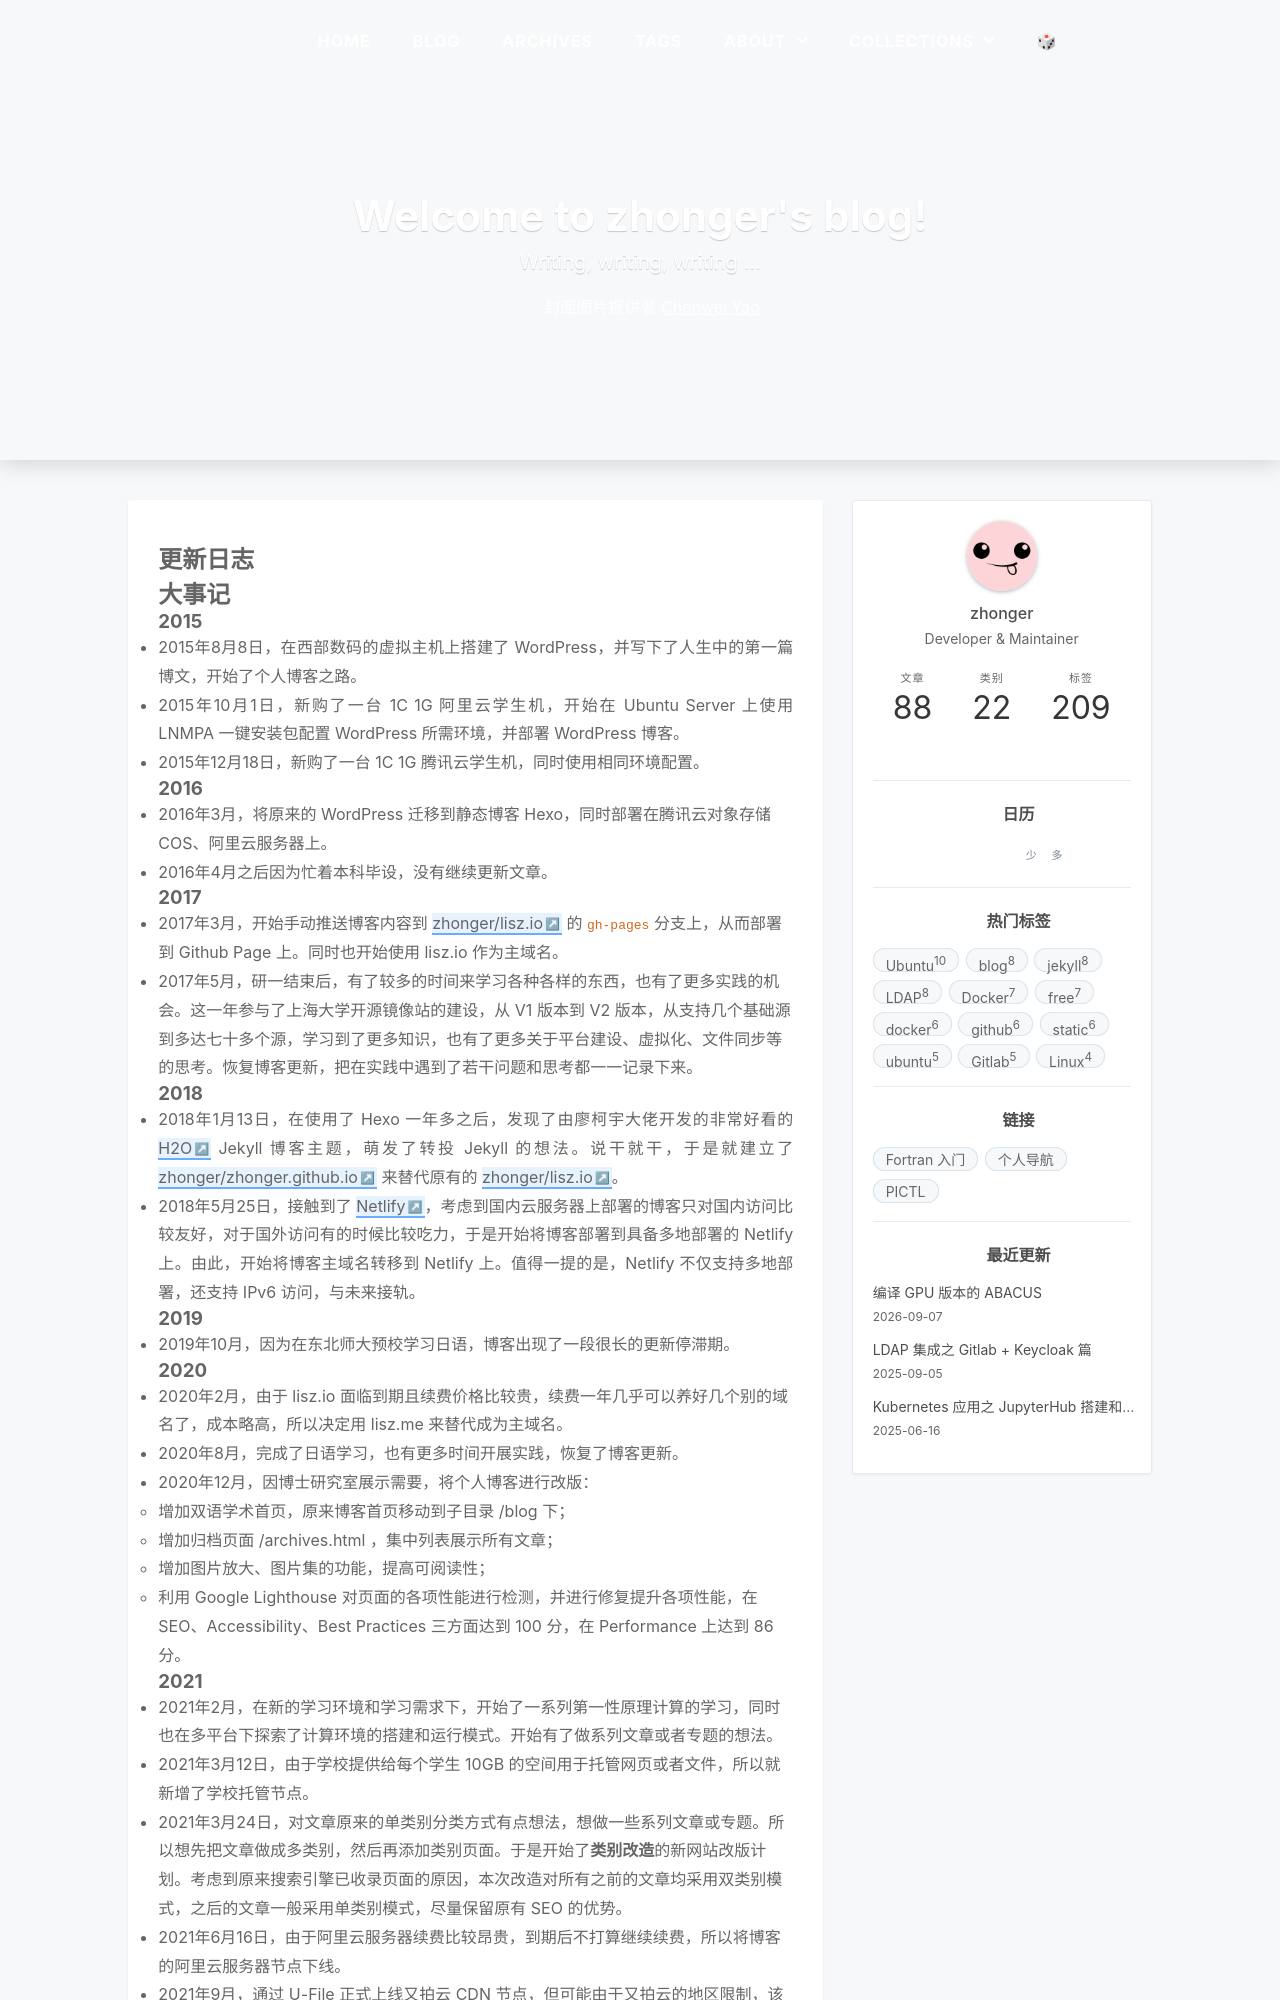

repository: zhonger/zhonger.github.io · page: logs.html · generator: jekyll

---
layout: page
home-title: Welcome to zhonger's blog!
description: Writing, writing, writing ...
cover: 'https://i.lisz.top/cover/5hrEAq.webp'
cover_author: 'Chenwei Yao'
cover_author_link: 'https://unsplash.com/@phounius'
permalink: /logs
---

# 更新日志

## 大事记

### 2015

- 2015年8月8日，在西部数码的虚拟主机上搭建了 WordPress，并写下了人生中的第一篇博文，开始了个人博客之路。

- 2015年10月1日，新购了一台 1C 1G 阿里云学生机，开始在 Ubuntu Server 上使用 LNMPA 一键安装包配置 WordPress 所需环境，并部署 WordPress 博客。

- 2015年12月18日，新购了一台 1C 1G 腾讯云学生机，同时使用相同环境配置。

### 2016

- 2016年3月，将原来的 WordPress 迁移到静态博客 Hexo，同时部署在腾讯云对象存储 COS、阿里云服务器上。
- 2016年4月之后因为忙着本科毕设，没有继续更新文章。

### 2017

- 2017年3月，开始手动推送博客内容到 [zhonger/lisz.io](https://github.com/zhonger/lisz.io) 的 `gh-pages` 分支上，从而部署到 Github Page 上。同时也开始使用 lisz.io 作为主域名。
- 2017年5月，研一结束后，有了较多的时间来学习各种各样的东西，也有了更多实践的机会。这一年参与了上海大学开源镜像站的建设，从 V1 版本到 V2 版本，从支持几个基础源到多达七十多个源，学习到了更多知识，也有了更多关于平台建设、虚拟化、文件同步等的思考。恢复博客更新，把在实践中遇到了若干问题和思考都一一记录下来。

### 2018

- 2018年1月13日，在使用了 Hexo 一年多之后，发现了由廖柯宇大佬开发的非常好看的  [H2O](https://github.com/kaeyleo/jekyll-theme-H2O) Jekyll 博客主题，萌发了转投 Jekyll 的想法。说干就干，于是就建立了 [zhonger/zhonger.github.io](https://github.com/zhonger/zhonger.github.io) 来替代原有的 [zhonger/lisz.io](https://github.com/zhonger/lisz.io)。

- 2018年5月25日，接触到了 [Netlify](https://netlify.com)，考虑到国内云服务器上部署的博客只对国内访问比较友好，对于国外访问有的时候比较吃力，于是开始将博客部署到具备多地部署的 Netlify 上。由此，开始将博客主域名转移到 Netlify 上。值得一提的是，Netlify 不仅支持多地部署，还支持 IPv6 访问，与未来接轨。

### 2019

- 2019年10月，因为在东北师大预校学习日语，博客出现了一段很长的更新停滞期。

### 2020

- 2020年2月，由于 lisz.io 面临到期且续费价格比较贵，续费一年几乎可以养好几个别的域名了，成本略高，所以决定用 lisz.me 来替代成为主域名。
- 2020年8月，完成了日语学习，也有更多时间开展实践，恢复了博客更新。
- 2020年12月，因博士研究室展示需要，将个人博客进行改版：
  - 增加双语学术首页，原来博客首页移动到子目录 /blog 下；
  - 增加归档页面 /archives.html ，集中列表展示所有文章；
  - 增加图片放大、图片集的功能，提高可阅读性；
  - 利用 Google Lighthouse 对页面的各项性能进行检测，并进行修复提升各项性能，在 SEO、Accessibility、Best Practices 三方面达到 100 分，在 Performance 上达到 86 分。
